Photos from the image-classification dataset "dataset" in the GitHub repository KiranYBPatil/Sugarcane_Disease_Detector. Its 6 classes are: bacterial blights, healthy, mosaic, red rot, rust, yellow.

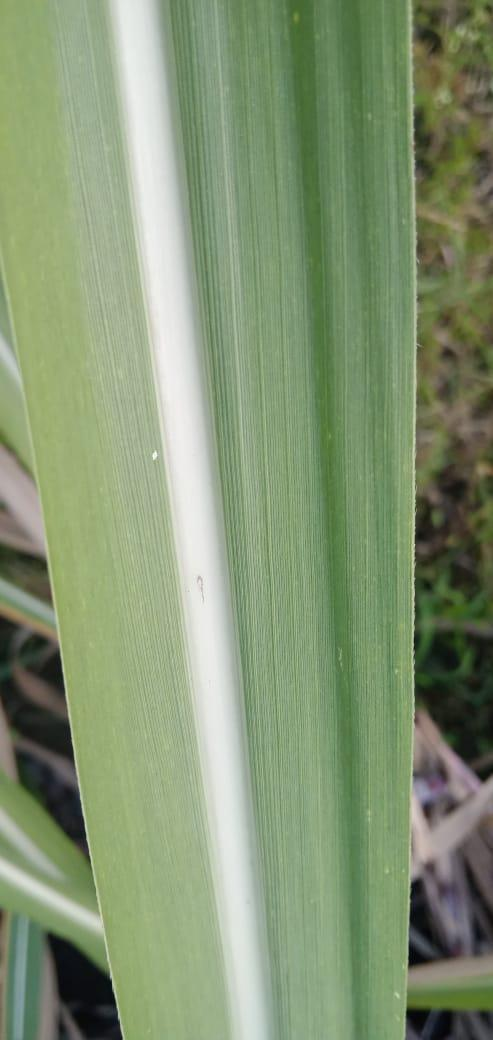
Label: healthy

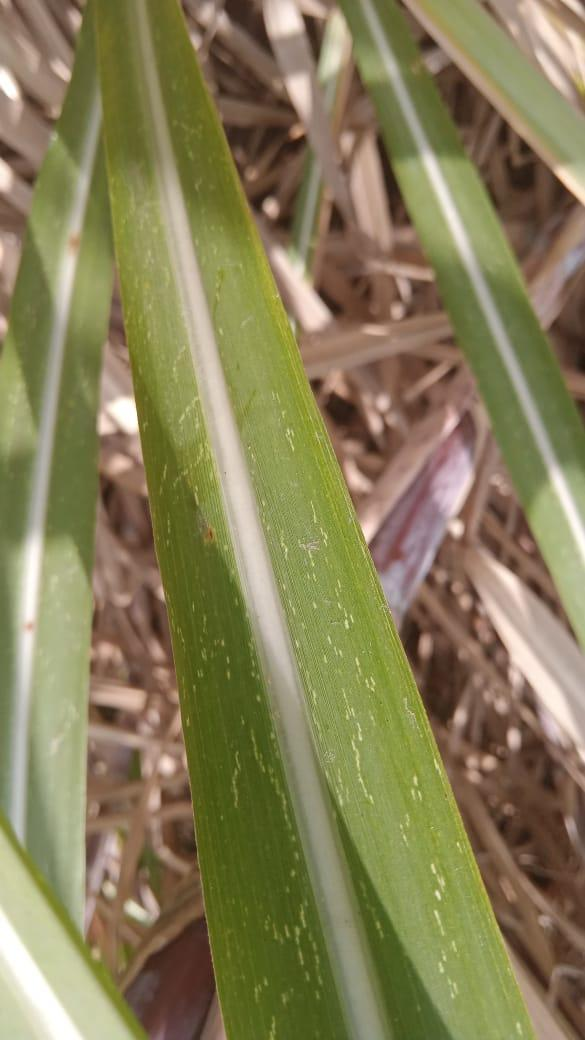
Label: mosaic

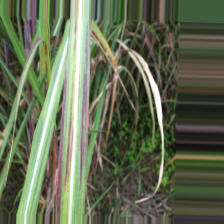
Label: bacterial blights

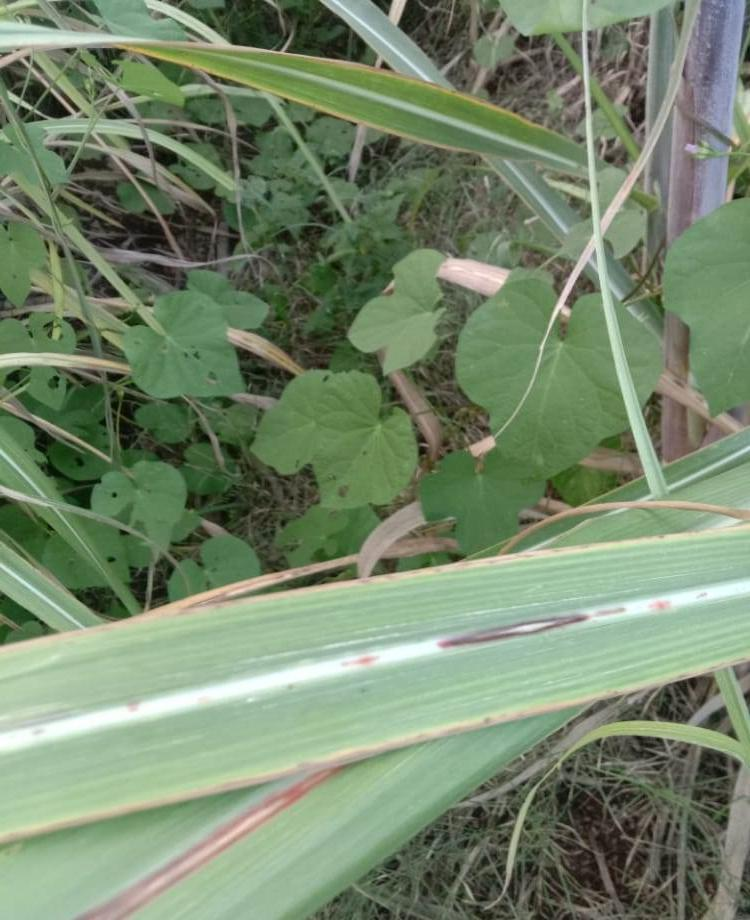
Label: red rot

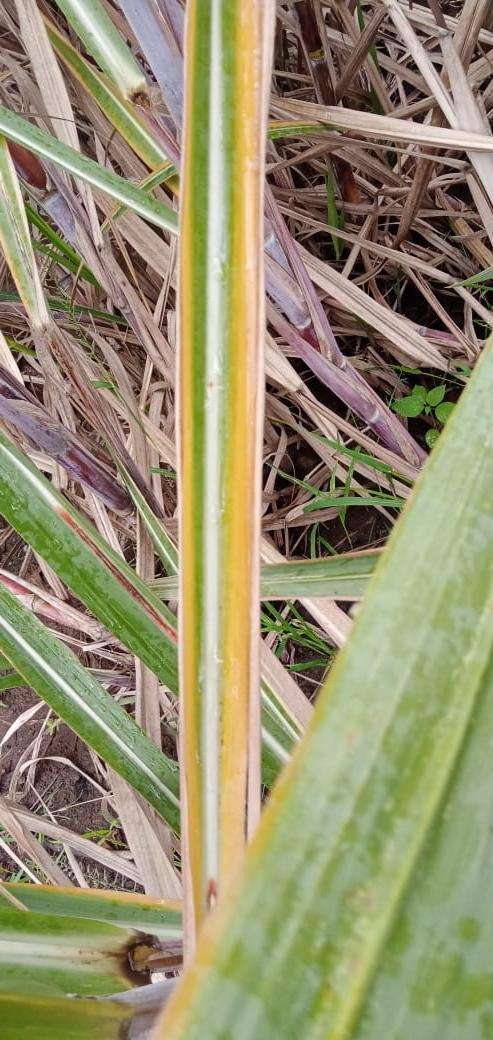
Label: yellow

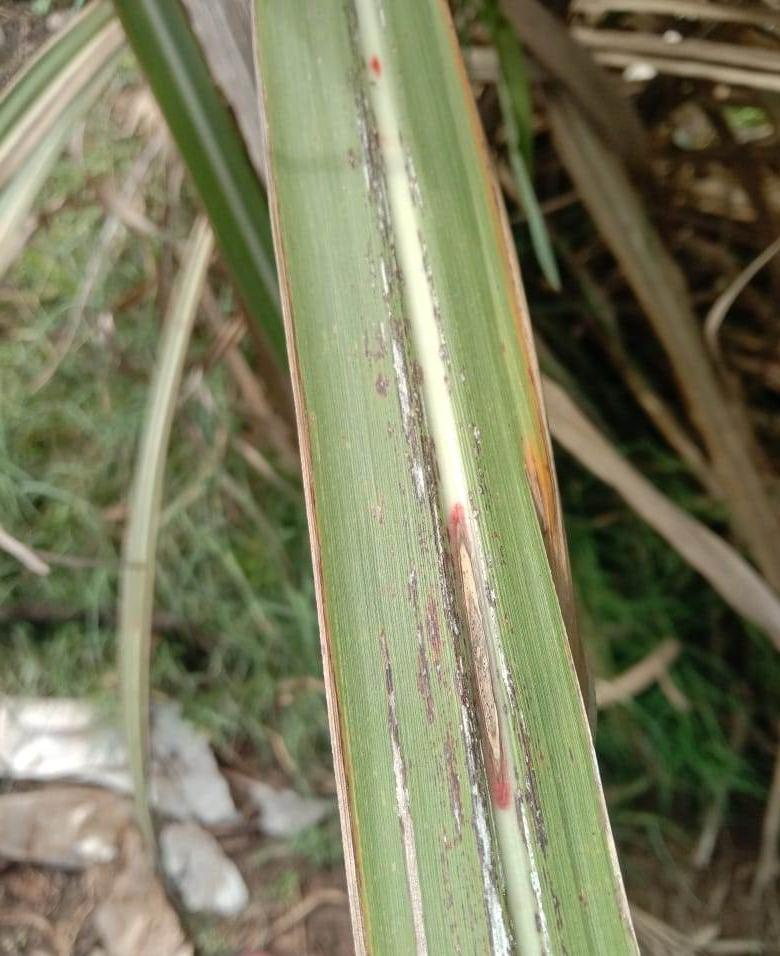
Label: rust
